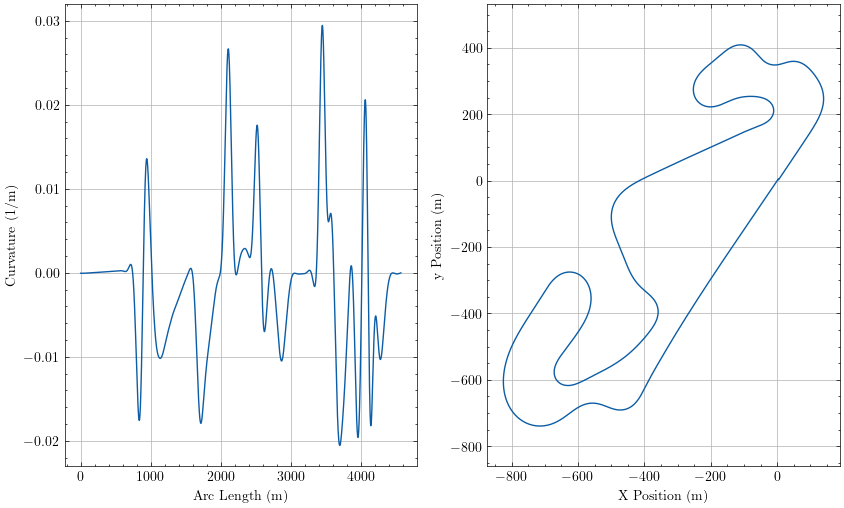

The file beside this chart, header and first rows:
sLap, u, Kt, aTheta, xi, yi
0.0, -6.162642864967588e-14, -4.826635003195639e-05, -2.164, 2.812, 4.161
0.5152, 4.152886071664625e-13, -4.8266342266072094e-05, -2.164, 2.524, 3.734
2.286, 1.0296187648481172e-10, -4.8266300994339284e-05, -2.164, 1.534, 2.267
4.056, 5.460352504659088e-10, -4.8265776724390324e-05, -2.165, 0.5433, 0.7992
4.571, 7.735300229040262e-10, -4.826544695969521e-05, -2.165, 0.2551, 0.3721
5.086, 1.0521487724706762e-09, -4.826497455209086e-05, -2.165, -0.03318, -0.05487
6.857, 2.474498844238812e-09, -4.8261974537462065e-05, -2.165, -1.024, -1.522
8.627, 4.722897188937369e-09, -4.825572507255486e-05, -2.165, -2.015, -2.989
9.143, 5.5522147871243e-09, -4.825308636476485e-05, -2.165, -2.303, -3.416
9.658, 6.4637030987921745e-09, -4.824999280910453e-05, -2.165, -2.591, -3.843
11.43, 1.0262204313363877e-08, -4.8235345583707675e-05, -2.165, -3.582, -5.311
13.2, 1.5138534111700026e-08, -4.821301915264164e-05, -2.165, -4.573, -6.778
13.71, 1.6768574812544194e-08, -4.820480612653515e-05, -2.165, -4.862, -7.204
14.23, 1.8493925166257353e-08, -4.8195726828652394e-05, -2.165, -5.15, -7.631
16, 2.5166065818143217e-08, -4.815724754317025e-05, -2.165, -6.142, -9.098
17.77, 3.2988912381896574e-08, -4.810593688519966e-05, -2.165, -7.133, -10.57
18.29, 3.548140001018806e-08, -4.8088303338991225e-05, -2.165, -7.421, -10.99
18.8, 3.80697539617592e-08, -4.8069362340042393e-05, -2.165, -7.71, -11.42
20.57, 4.769057014365703e-08, -4.7993606080153586e-05, -2.165, -8.702, -12.89
22.34, 5.8404010547018815e-08, -4.7899849361441385e-05, -2.165, -9.693, -14.35
22.86, 6.172078064623257e-08, -4.786890805661024e-05, -2.165, -9.982, -14.78
23.37, 6.512417789554393e-08, -4.783623928151829e-05, -2.165, -10.27, -15.21
25.14, 7.746439222638357e-08, -4.7710155191123e-05, -2.166, -11.26, -16.67
26.91, 9.074906239731069e-08, -4.7561387228494964e-05, -2.166, -12.25, -18.14
27.43, 9.478209687334699e-08, -4.751359587191447e-05, -2.166, -12.54, -18.57
27.94, 9.888686787330714e-08, -4.746371328013032e-05, -2.166, -12.83, -18.99
29.71, 1.1351299845017048e-07, -4.727580013815286e-05, -2.166, -13.82, -20.46
31.48, 1.2887944453261037e-07, -4.706133671936054e-05, -2.166, -14.82, -21.92
32, 1.334777592029548e-07, -4.699375394303312e-05, -2.166, -15.11, -22.35
32.51, 1.381289128774737e-07, -4.692379428979478e-05, -2.166, -15.39, -22.78
34.28, 1.5448623712056117e-07, -4.666483803079233e-05, -2.166, -16.39, -24.24
36.06, 1.7135152965339324e-07, -4.637647217214347e-05, -2.166, -17.38, -25.71
36.57, 1.763413288544084e-07, -4.628690611914083e-05, -2.166, -17.67, -26.14
37.09, 1.8136413423625834e-07, -4.619476677802177e-05, -2.166, -17.96, -26.56
38.86, 1.988436311013359e-07, -4.585823585007796e-05, -2.166, -18.95, -28.03
40.63, 2.1659244996573831e-07, -4.5490519821068534e-05, -2.166, -19.94, -29.49
41.14, 2.2179480334713799e-07, -4.5377590412572364e-05, -2.166, -20.23, -29.92
41.66, 2.2701004900541928e-07, -4.52619831443962e-05, -2.166, -20.52, -30.35
43.43, 2.450006473086232e-07, -4.484415197814542e-05, -2.166, -21.51, -31.81
45.2, 2.6303223100755144e-07, -4.439443295796012e-05, -2.166, -22.51, -33.28
45.71, 2.6827480026298213e-07, -4.425756712049425e-05, -2.167, -22.8, -33.7
46.23, 2.735120425739552e-07, -4.411800685201415e-05, -2.167, -23.09, -34.13
48, 2.914396575966621e-07, -4.36178712719846e-05, -2.167, -24.08, -35.6
49.77, 3.092021449504799e-07, -4.3086141804293745e-05, -2.167, -25.07, -37.06
50.28, 3.1432930214885994e-07, -4.29255189440394e-05, -2.167, -25.36, -37.49
50.8, 3.1943466726615637e-07, -4.276226461045506e-05, -2.167, -25.65, -37.92
52.57, 3.3678960877949747e-07, -4.21813059927651e-05, -2.167, -26.65, -39.38
54.34, 3.5380337976236293e-07, -4.1569923219094483e-05, -2.167, -27.64, -40.85
54.86, 3.5868129785934195e-07, -4.138638611485634e-05, -2.167, -27.93, -41.27
55.37, 3.6352420037612567e-07, -4.1200348494974935e-05, -2.167, -28.22, -41.7
57.14, 3.798785804671218e-07, -4.054219611446397e-05, -2.167, -29.21, -43.16
58.91, 3.9575022893826317e-07, -3.985551634236917e-05, -2.167, -30.21, -44.63
59.43, 4.0027131037514344e-07, -3.965046046143183e-05, -2.167, -30.49, -45.05
59.94, 4.0474667102069843e-07, -3.944308976616122e-05, -2.167, -30.78, -45.48
61.71, 4.197634351990994e-07, -3.871312332488875e-05, -2.167, -31.78, -46.95
63.48, 4.3419198136628975e-07, -3.795709106241475e-05, -2.167, -32.77, -48.41
64, 4.382751966710374e-07, -3.7732343153009755e-05, -2.167, -33.06, -48.84
64.51, 4.4230551429080507e-07, -3.7505506982161535e-05, -2.167, -33.35, -49.26
66.28, 4.557406670806878e-07, -3.671043399300586e-05, -2.167, -34.35, -50.73
68.05, 4.685175512321715e-07, -3.5892157367677816e-05, -2.167, -35.34, -52.19
... 3,941 more rows
